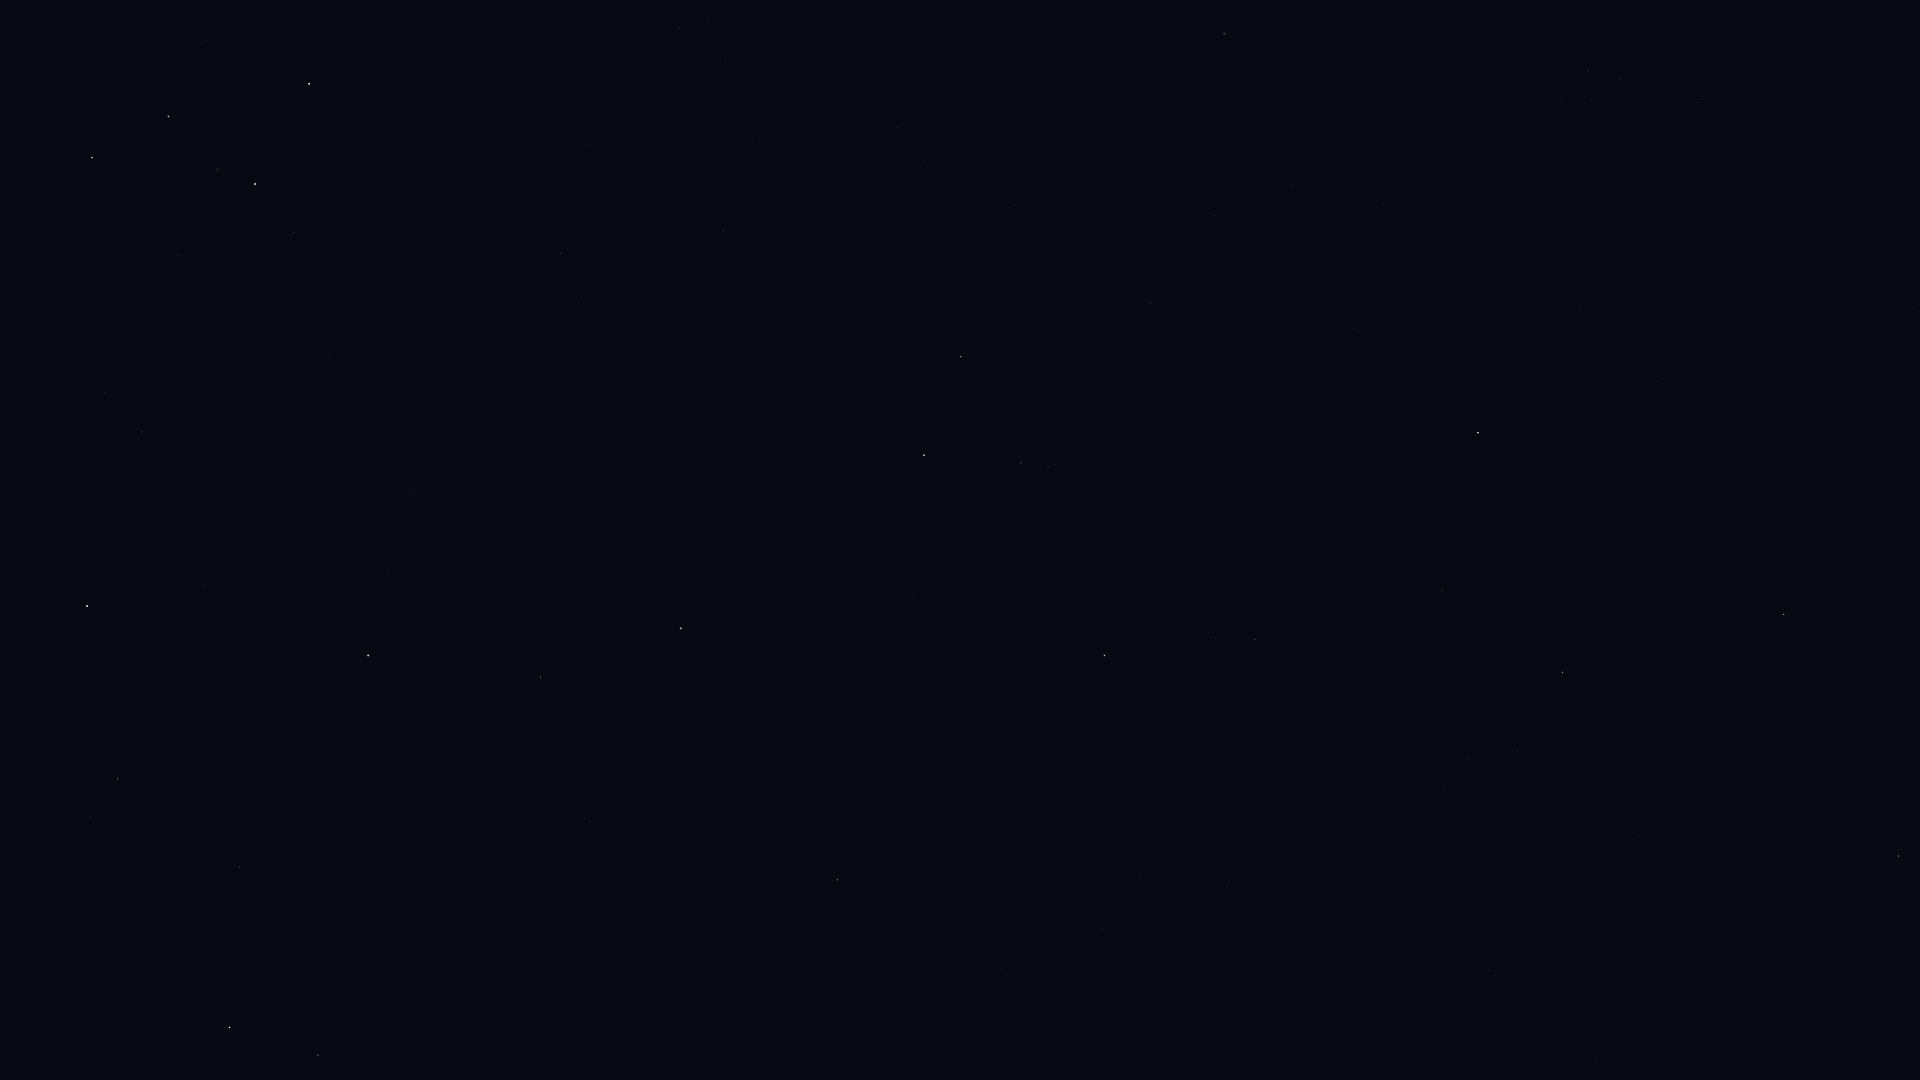

The data file committed next to this chart (first rows):
Star_ID, Name, X, Y
677, Alpheratz, 681, 628
746, Caph, 309, 84
1067, Algenib, 837, 880
1547, Citadelle, 827, 918
1645, HIP 1645, 898, 1023
2920, Fulu, 294, 232
3092, HIP 3092, 541, 677
3179, Schedar, 255, 184
3821, Achird, 217, 169
3881, HIP 3881, 388, 508
107418, Castula, 183, 150
4436, HIP 4436, 389, 572
4889, HIP 4889, 436, 715
5447, Mirach, 368, 655
5742, HIP 5742, 468, 880
6193, HIP 6193, 414, 841
6411, Adhil, 225, 476
6643, Bélénos, 375, 829
6686, Ruchbah, 92, 158
7513, Titawin, 205, 587
7607, Nembus, 141, 432
8796, Mothallah, 240, 867
8903, Sheratan, 318, 1055
9640, Almach, 87, 606
9884, Hamal, 230, 1027
10670, HIP 10670, 90, 817
99894, Chechia, 1888, 114
101421, Aldulfin, 1697, 102
101769, Rotanev, 1620, 79
101958, Sualocin, 1588, 71
103527, Musica, 1621, 224
104521, HIP 104521, 1592, 287
104780, Solaris, 1501, 238
104858, HIP 104858, 1580, 306
104987, Kitalpha, 1659, 381
105570, HIP 105570, 1606, 388
106278, Sadalsuud, 1784, 614
106786, Bunda, 1798, 677
107251, Bosona, 1767, 694
107310, HIP 107310, 1163, 172
107315, Enif, 1478, 433
107354, HIP 107354, 1214, 216
107556, Deneb Algedi, 1899, 856
109074, Sadalmelik, 1563, 672
109139, HIP 109139, 1780, 895
109176, HIP 109176, 1150, 303
109352, HIP 109352, 1017, 202
109427, Biham, 1442, 590
109937, HIP 109937, 924, 161
110003, Ancha, 1638, 835
110395, Sadachbia, 1517, 752
110609, HIP 110609, 708, 21
110813, Lionrock, 1749, 1035
111022, HIP 111022, 725, 60
111104, HIP 111104, 798, 130
111123, HIP 111123, 1628, 937
111169, HIP 111169, 679, 28
111497, HIP 111497, 1444, 785
111710, Situla, 1498, 859
112029, Homam, 1255, 639
... 18 more rows
